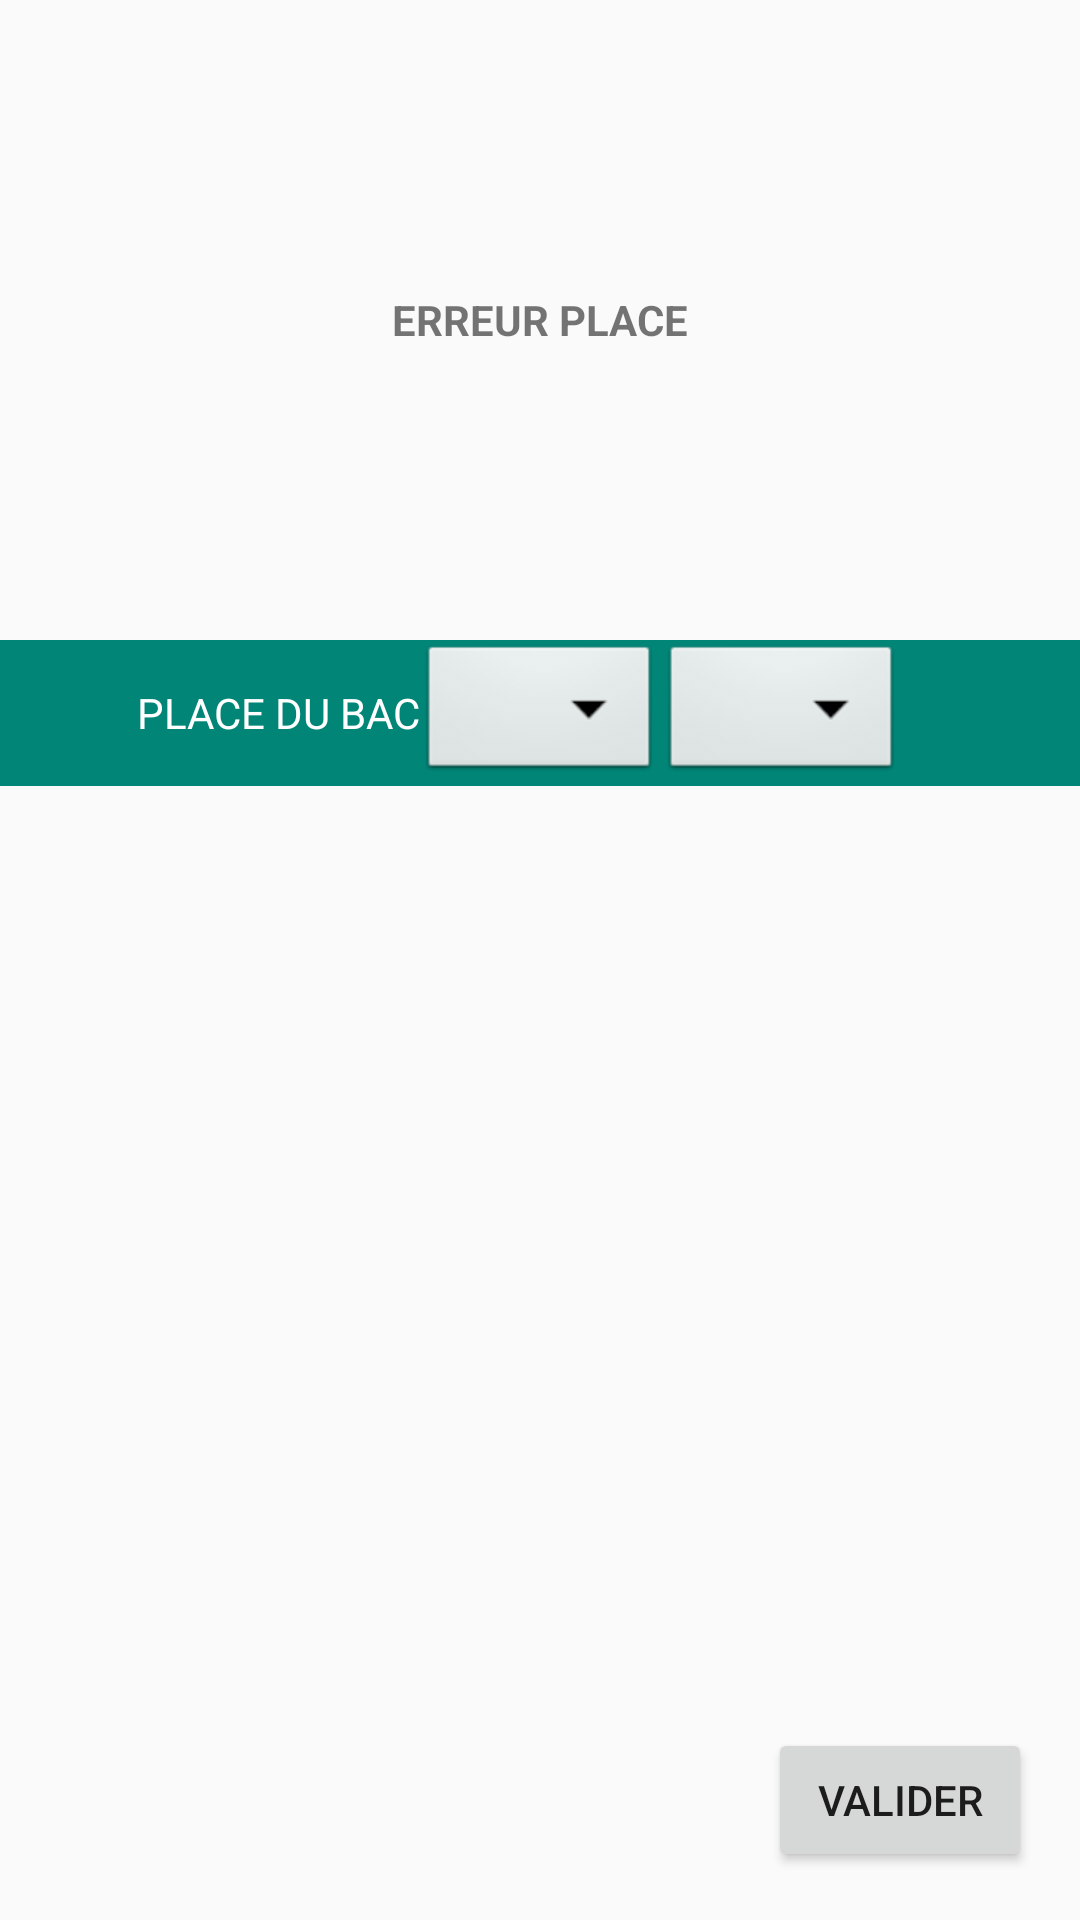

Layout XML and referenced resources for this Android screen:
<!-- AndroidManifest.xml: application theme AppTheme -->
<!-- res/layout/activity_recap_bacs_erreur.xml -->
<?xml version="1.0" encoding="utf-8"?>

<android.support.constraint.ConstraintLayout xmlns:android="http://schemas.android.com/apk/res/android"
    android:layout_width="match_parent"
    android:layout_height="match_parent">

    <LinearLayout
        android:layout_width="match_parent"
        android:layout_height="match_parent"
        android:orientation="vertical">

        <LinearLayout
            android:layout_width="match_parent"
            android:layout_height="match_parent"
            android:layout_weight="1"
            android:gravity="center"
            android:orientation="vertical">

            <TextView
                android:id="@+id/textView66"
                android:layout_width="match_parent"
                android:layout_height="wrap_content"
                android:text="ERREUR PLACE"
                android:textAlignment="center"
                android:textStyle="bold" />
        </LinearLayout>

        <LinearLayout
            android:layout_width="match_parent"
            android:layout_height="match_parent"
            android:layout_weight="1"
            android:orientation="vertical">

            <LinearLayout
                android:layout_width="match_parent"
                android:layout_height="wrap_content"
                android:background="@color/colorPrimary"
                android:orientation="horizontal">

                <LinearLayout
                    android:layout_width="match_parent"
                    android:layout_height="match_parent"
                    android:layout_weight="1"
                    android:gravity="center"
                    android:orientation="vertical">

                    <TextView
                        android:id="@+id/tv_destination_bac"
                        android:layout_width="match_parent"
                        android:layout_height="wrap_content"
                        android:gravity="right"
                        android:text="PLACE DU BAC"
                        android:textColor="@color/colorAccent" />
                </LinearLayout>

                <LinearLayout
                    android:layout_width="wrap_content"
                    android:layout_height="match_parent"
                    android:layout_weight="0"
                    android:gravity="center|left"
                    android:orientation="vertical">

                    <Spinner
                        android:id="@+id/spinnerb"
                        style="@android:style/Widget.Spinner.DropDown"
                        android:layout_width="wrap_content"
                        android:layout_height="wrap_content"
                        android:layout_alignParentEnd="false"
                        android:layout_alignParentBottom="false"
                        android:popupBackground="@color/colorAccent"
                        android:spinnerMode="dropdown" />
                </LinearLayout>

                <LinearLayout
                    android:layout_width="match_parent"
                    android:layout_height="match_parent"
                    android:layout_weight="1"
                    android:gravity="center|left"
                    android:orientation="vertical">

                    <Spinner
                        android:id="@+id/spinnerh"
                        style="@android:style/Widget.Spinner.DropDown"
                        android:layout_width="wrap_content"
                        android:layout_height="wrap_content"
                        android:layout_alignParentEnd="false"
                        android:layout_alignParentBottom="false"
                        android:gravity="center"
                        android:popupBackground="@color/colorAccent"
                        android:spinnerMode="dropdown" />
                </LinearLayout>

            </LinearLayout>
        </LinearLayout>

        <LinearLayout
            android:layout_width="match_parent"
            android:layout_height="match_parent"
            android:layout_weight="1"
            android:gravity="bottom"
            android:orientation="vertical">

            <Button
                android:id="@+id/button10"
                android:layout_width="wrap_content"
                android:layout_height="wrap_content"
                android:layout_gravity="right"
                android:layout_marginEnd="16dp"
                android:layout_marginBottom="16dp"
                android:onClick="enregistrerdeplacement"
                android:text="Valider" />
        </LinearLayout>
    </LinearLayout>
</android.support.constraint.ConstraintLayout>
<!-- resources referenced by this layout -->
<resources>
  <color name="colorAccent">#FFFFFF</color>
  <color name="colorPrimary">#008577</color>
  <style name="AppTheme" parent="Theme.AppCompat.Light.DarkActionBar">
          
          <item name="colorPrimary">@color/colorPrimary</item>
          <item name="colorPrimaryDark">@color/colorPrimaryDark</item>
          <item name="colorAccent">@color/colorAccent</item>
          <item name="android:windowFullscreen">true</item>
          <item name="android:windowNoTitle">true</item>
  
      </style>
  <color name="colorPrimaryDark">#0D00FF</color>
</resources>
